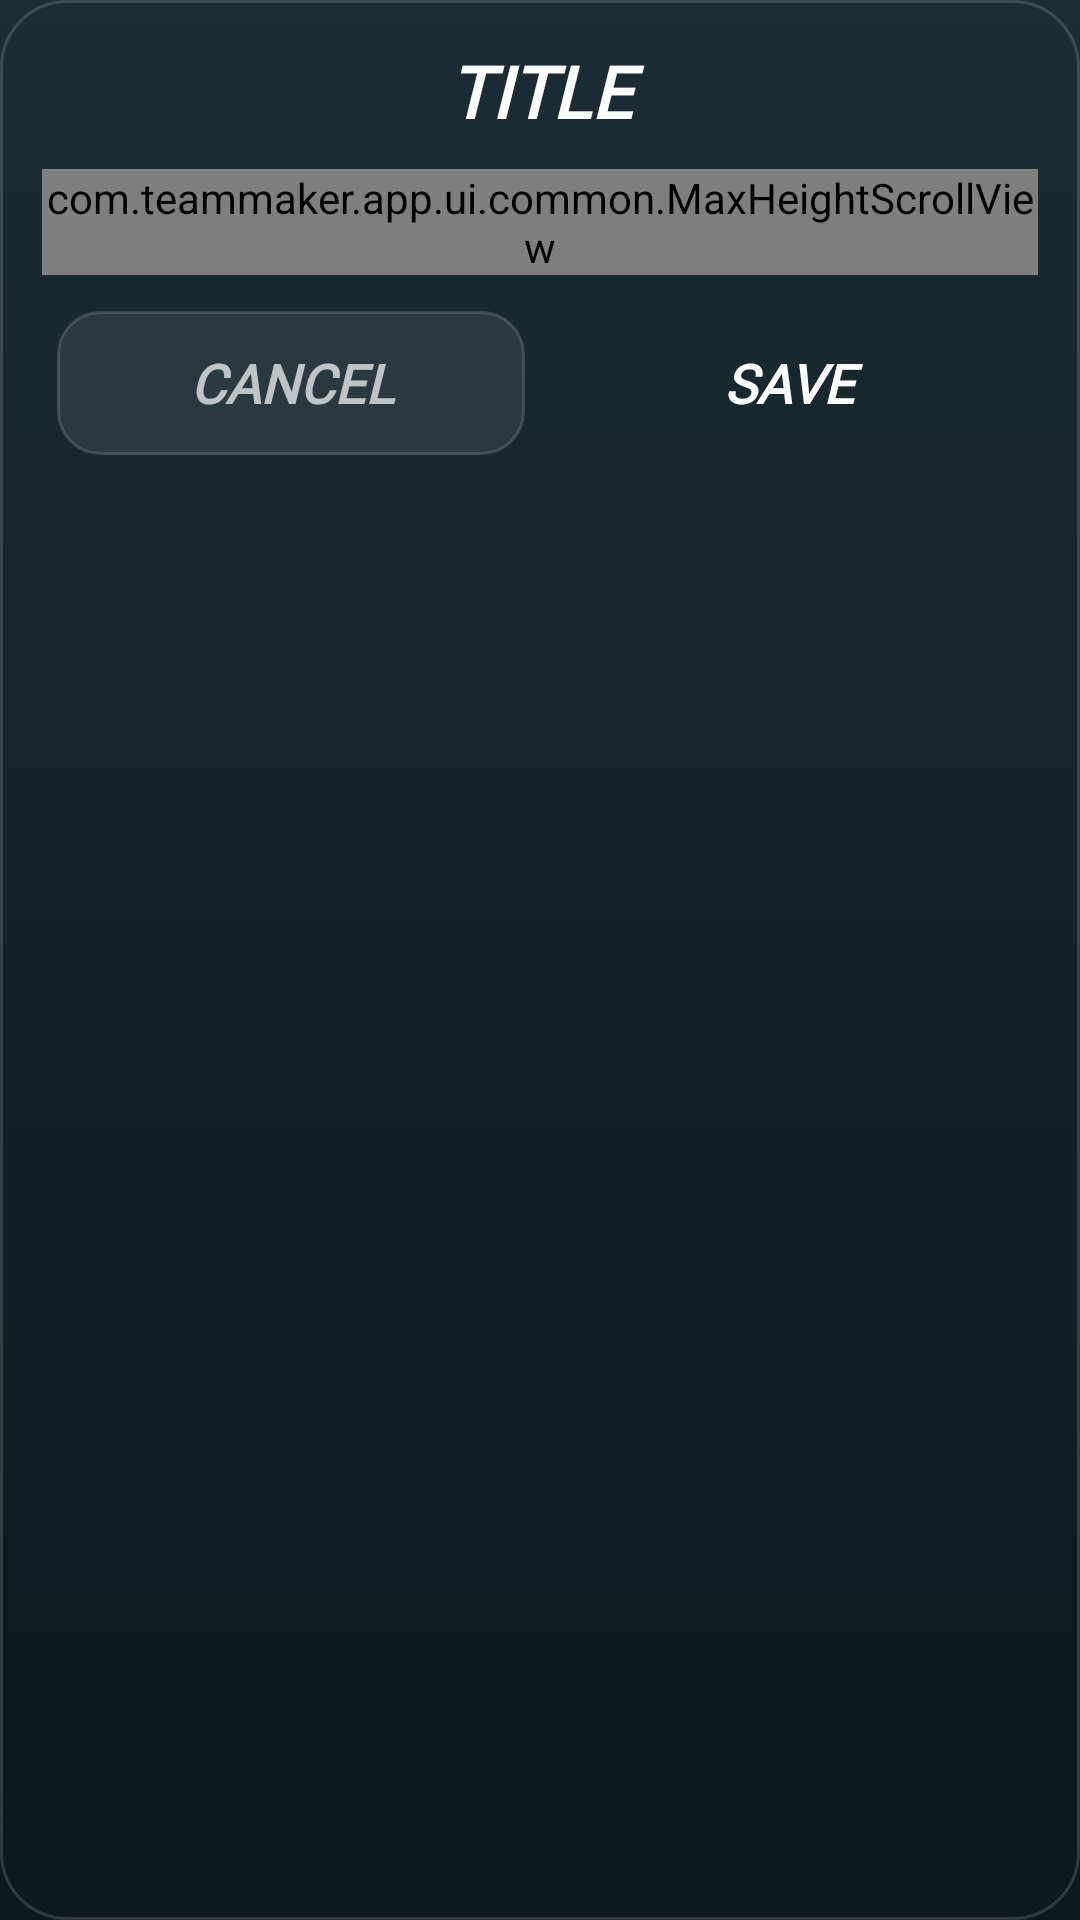

This screen was rendered from an Android layout file. Write that file and the resources it references.
<!-- AndroidManifest.xml: application theme Theme.MyApplication -->
<!-- res/layout/activity_pop_up_edit_team.xml -->
<?xml version="1.0" encoding="utf-8"?>
<LinearLayout xmlns:android="http://schemas.android.com/apk/res/android"
    android:layout_width="match_parent"
    android:layout_height="wrap_content"
    android:orientation="vertical"
    android:padding="14dp"
    android:layout_margin="12dp"
    android:background="@drawable/bg_modal_dark">

    <TextView
        android:id="@+id/txtTitle"
        android:layout_width="match_parent"
        android:layout_height="wrap_content"
        android:fontFamily="@font/helvetica_black"
        android:textStyle="bold|italic"
        android:textColor="@color/white"
        android:text="@string/title"
        android:textAlignment="center"
        android:textSize="24sp"
        android:maxLines="1"
        android:ellipsize="end"
        android:layout_marginBottom="10dp" />

    <com.teammaker.app.ui.common.MaxHeightScrollView
        android:id="@+id/scrollContent"
        android:layout_width="match_parent"
        android:layout_height="wrap_content"
        android:scrollbars="none">

        <LinearLayout
            android:layout_width="match_parent"
            android:layout_height="wrap_content"
            android:orientation="vertical">

            <LinearLayout
                android:layout_width="match_parent"
                android:layout_height="wrap_content"
                android:orientation="horizontal"
                android:gravity="center_vertical"
                android:paddingHorizontal="12dp"
                android:paddingVertical="4dp"
                android:background="@drawable/bg_field_secondary">

                <TextView
                    android:layout_width="0dp"
                    android:layout_height="wrap_content"
                    android:layout_weight="1"
                    android:fontFamily="@font/helvetica_black"
                    android:textStyle="bold|italic"
                    android:textColor="@color/list_text_secondary"
                    android:text="@string/player_1"
                    android:textSize="15sp" />

                <Spinner
                    android:id="@+id/spinnerPlayer1"
                    android:layout_width="0dp"
                    android:layout_height="wrap_content"
                    android:layout_weight="2.6"
                    android:popupBackground="@drawable/bg_spinner_popup"
                    android:background="@drawable/select" />
            </LinearLayout>

            <LinearLayout
                android:layout_width="match_parent"
                android:layout_height="wrap_content"
                android:orientation="horizontal"
                android:gravity="center_vertical"
                android:layout_marginTop="8dp"
                android:paddingHorizontal="12dp"
                android:paddingVertical="4dp"
                android:background="@drawable/bg_field_secondary">

                <TextView
                    android:layout_width="0dp"
                    android:layout_height="wrap_content"
                    android:layout_weight="1"
                    android:fontFamily="@font/helvetica_black"
                    android:textStyle="bold|italic"
                    android:textColor="@color/list_text_secondary"
                    android:text="@string/player_2"
                    android:textSize="15sp" />

                <Spinner
                    android:id="@+id/spinnerPlayer2"
                    android:layout_width="0dp"
                    android:layout_height="wrap_content"
                    android:layout_weight="2.6"
                    android:popupBackground="@drawable/bg_spinner_popup"
                    android:background="@drawable/select" />
            </LinearLayout>

            <LinearLayout
                android:layout_width="match_parent"
                android:layout_height="wrap_content"
                android:orientation="horizontal"
                android:gravity="center_vertical"
                android:layout_marginTop="8dp"
                android:paddingHorizontal="12dp"
                android:paddingVertical="4dp"
                android:background="@drawable/bg_field_secondary">

                <TextView
                    android:layout_width="0dp"
                    android:layout_height="wrap_content"
                    android:layout_weight="1"
                    android:fontFamily="@font/helvetica_black"
                    android:textStyle="bold|italic"
                    android:textColor="@color/list_text_secondary"
                    android:text="@string/player_3"
                    android:textSize="15sp" />

                <Spinner
                    android:id="@+id/spinnerPlayer3"
                    android:layout_width="0dp"
                    android:layout_height="wrap_content"
                    android:layout_weight="2.6"
                    android:popupBackground="@drawable/bg_spinner_popup"
                    android:background="@drawable/select" />
            </LinearLayout>

            <LinearLayout
                android:layout_width="match_parent"
                android:layout_height="wrap_content"
                android:orientation="horizontal"
                android:gravity="center_vertical"
                android:layout_marginTop="8dp"
                android:paddingHorizontal="12dp"
                android:paddingVertical="4dp"
                android:background="@drawable/bg_field_secondary">

                <TextView
                    android:layout_width="0dp"
                    android:layout_height="wrap_content"
                    android:layout_weight="1"
                    android:fontFamily="@font/helvetica_black"
                    android:textStyle="bold|italic"
                    android:textColor="@color/list_text_secondary"
                    android:text="@string/player_4"
                    android:textSize="15sp" />

                <Spinner
                    android:id="@+id/spinnerPlayer4"
                    android:layout_width="0dp"
                    android:layout_height="wrap_content"
                    android:layout_weight="2.6"
                    android:popupBackground="@drawable/bg_spinner_popup"
                    android:background="@drawable/select" />
            </LinearLayout>

            <LinearLayout
                android:layout_width="match_parent"
                android:layout_height="wrap_content"
                android:orientation="horizontal"
                android:gravity="center_vertical"
                android:layout_marginTop="8dp"
                android:paddingHorizontal="12dp"
                android:paddingVertical="4dp"
                android:background="@drawable/bg_field_secondary">

                <TextView
                    android:layout_width="0dp"
                    android:layout_height="wrap_content"
                    android:layout_weight="1"
                    android:fontFamily="@font/helvetica_black"
                    android:textStyle="bold|italic"
                    android:textColor="@color/list_text_secondary"
                    android:text="@string/player_5"
                    android:textSize="15sp" />

                <Spinner
                    android:id="@+id/spinnerPlayer5"
                    android:layout_width="0dp"
                    android:layout_height="wrap_content"
                    android:layout_weight="2.6"
                    android:popupBackground="@drawable/bg_spinner_popup"
                    android:background="@drawable/select" />
            </LinearLayout>
        </LinearLayout>
    </com.teammaker.app.ui.common.MaxHeightScrollView>

    <LinearLayout
        android:layout_width="match_parent"
        android:layout_height="wrap_content"
        android:orientation="horizontal"
        android:layout_marginTop="12dp"
        android:gravity="center">

        <Button
            android:id="@+id/btnCancel"
            android:background="@drawable/bg_modal_button_ghost"
            android:layout_width="0dp"
            android:layout_height="wrap_content"
            android:fontFamily="@font/helvetica_black"
            android:textStyle="bold|italic"
            android:textColor="@color/list_text_secondary"
            android:text="@string/cancel"
            android:textSize="18sp"
            android:layout_weight="1"
            android:paddingVertical="10dp"
            android:layout_marginHorizontal="5dp" />

        <Button
            android:id="@+id/btnConfirm"
            android:background="@drawable/bg_modal_button_filled"
            android:backgroundTint="@color/button_confirm"
            android:layout_width="0dp"
            android:layout_height="wrap_content"
            android:fontFamily="@font/helvetica_black"
            android:textStyle="bold|italic"
            android:textColor="@color/white"
            android:text="@string/save"
            android:textSize="18sp"
            android:layout_weight="1"
            android:paddingVertical="10dp"
            android:layout_marginHorizontal="5dp" />
    </LinearLayout>
</LinearLayout>
<!-- resources referenced by this layout -->
<resources>
  <color name="button_confirm">#32A600</color>
  <color name="list_text_secondary">#B3FFFFFF</color>
  <color name="white">#FFFFFFFF</color>
  <!-- drawable bg_field_secondary (drawable) -->
  <?xml version="1.0" encoding="utf-8"?>
  <shape xmlns:android="http://schemas.android.com/apk/res/android"
      android:shape="rectangle">
      <corners android:radius="14dp" />
      <solid android:color="@color/field_secondary_bg" />
      <stroke
          android:width="1dp"
          android:color="@color/field_secondary_border" />
  </shape>
  <!-- drawable bg_modal_button_ghost (drawable) -->
  <?xml version="1.0" encoding="utf-8"?>
  <shape xmlns:android="http://schemas.android.com/apk/res/android"
      android:shape="rectangle">
      <solid android:color="@color/field_secondary_bg" />
      <corners android:radius="14dp" />
      <stroke
          android:width="1dp"
          android:color="@color/field_secondary_border" />
  </shape>
  <!-- drawable bg_modal_dark (drawable) -->
  <?xml version="1.0" encoding="utf-8"?>
  <shape xmlns:android="http://schemas.android.com/apk/res/android"
      android:shape="rectangle"
      android:dither="true">
      <gradient
          android:type="linear"
          android:angle="270"
          android:startColor="@color/scorecard_bg_top"
          android:endColor="@color/scorecard_bg_bottom"
          android:dither="true" />
      <corners android:radius="22dp" />
      <stroke
          android:width="1dp"
          android:color="@color/list_card_border" />
  </shape>
  <!-- drawable bg_spinner_popup (drawable) -->
  <?xml version="1.0" encoding="utf-8"?>
  <shape xmlns:android="http://schemas.android.com/apk/res/android"
      android:shape="rectangle">
      <solid android:color="@color/scorecard_bg_top" />
      <corners android:radius="16dp" />
      <stroke
          android:width="1dp"
          android:color="@color/list_card_border" />
  </shape>
  <!-- drawable select (drawable) -->
  <?xml version="1.0" encoding="utf-8"?>
  <layer-list xmlns:android="http://schemas.android.com/apk/res/android">
      <item>
          <shape android:shape="rectangle">
  
  
  
          </shape>
      </item>
      <item android:drawable="@drawable/select_arrow_down"
          android:gravity="end|center_vertical" />
  </layer-list>
  <string name="cancel">CANCEL</string>
  <string name="player_1" translatable="false">PLAYER 1</string>
  <string name="player_2" translatable="false">PLAYER 2</string>
  <string name="player_3" translatable="false">PLAYER 3</string>
  <string name="player_4" translatable="false">PLAYER 4</string>
  <string name="player_5" translatable="false">PLAYER 5</string>
  <string name="save">SAVE</string>
  <string name="title" translatable="false">TITLE</string>
  <style name="Theme.MyApplication" parent="Theme.AppCompat.Light.NoActionBar">
  
          
          <item name="android:windowBackground">@drawable/bg_scoreboard</item>
  
          
          <item name="android:statusBarColor">@color/scorecard_bg_top</item>
          <item name="android:navigationBarColor">@color/scorecard_bg_bottom</item>
          <item name="android:windowLightStatusBar">false</item>
  
      </style>
  <color name="field_secondary_bg">#14FFFFFF</color>
  <color name="field_secondary_border">#26FFFFFF</color>
  <color name="scorecard_bg_top">#1B2C34</color>
  <color name="scorecard_bg_bottom">#0E181D</color>
  <color name="list_card_border">#26FFFFFF</color>
  <!-- drawable bg_scoreboard (drawable) -->
  <?xml version="1.0" encoding="utf-8"?>
  <shape xmlns:android="http://schemas.android.com/apk/res/android"
      android:shape="rectangle"
      android:dither="true">
      <gradient
          android:type="linear"
          android:angle="270"
          android:startColor="@color/scorecard_bg_top"
          android:endColor="@color/scorecard_bg_bottom"
          android:dither="true" />
  </shape>
</resources>
